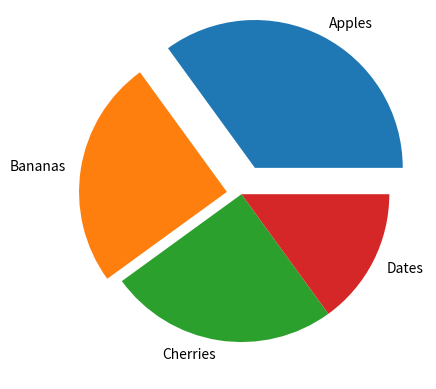

This figure's Python source:
import matplotlib.pyplot as plt
import numpy as np

y = np.array([35, 25, 25, 15])
mylabels = ["Apples", "Bananas", "Cherries", "Dates"]
# 0.2 we are saying ki ye feil sakta hai
myexplode = [0.2, 0.1, 0, 0]

plt.pie(y, labels = mylabels, explode = myexplode)
plt.show()